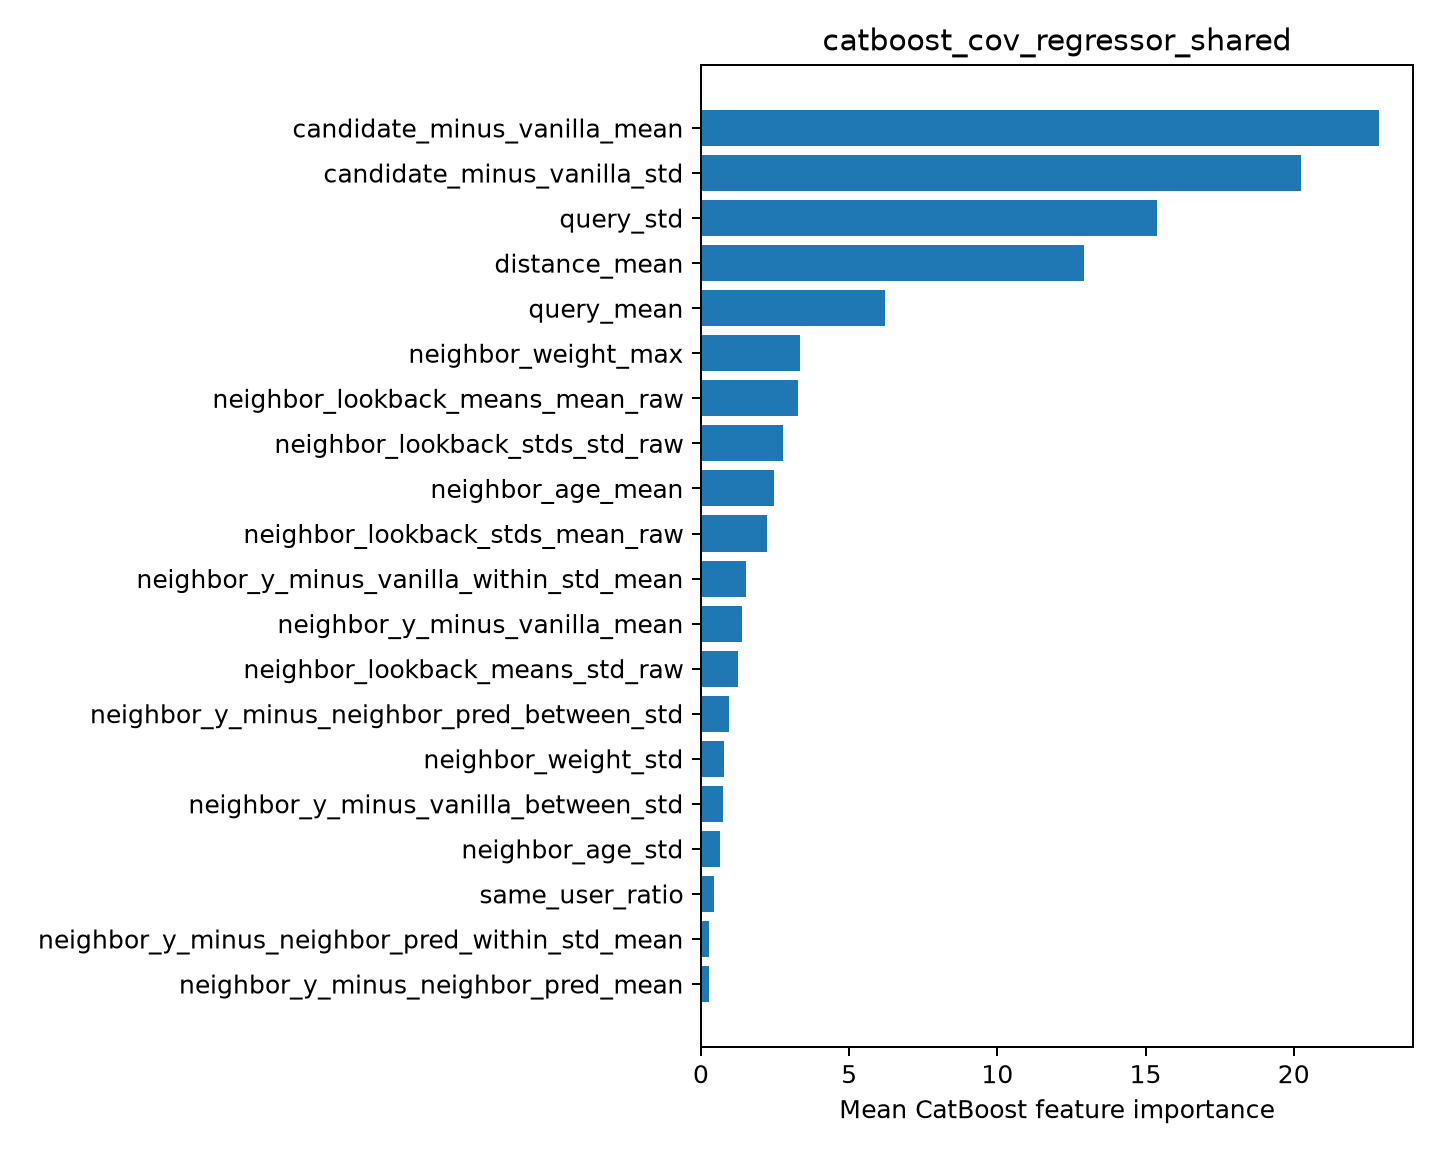

The data file committed next to this chart (first rows):
feature, importance
candidate_minus_vanilla_mean, 22.88
candidate_minus_vanilla_std, 20.24
query_std, 15.39
distance_mean, 12.94
query_mean, 6.223
neighbor_weight_max, 3.353
neighbor_lookback_means_mean_raw, 3.275
neighbor_lookback_stds_std_raw, 2.76
neighbor_age_mean, 2.461
neighbor_lookback_stds_mean_raw, 2.245
neighbor_y_minus_vanilla_within_std_mean, 1.512
neighbor_y_minus_vanilla_mean, 1.396
neighbor_lookback_means_std_raw, 1.248
neighbor_y_minus_neighbor_pred_between_s…, 0.9383
neighbor_weight_std, 0.7912
neighbor_y_minus_vanilla_between_std, 0.7374
neighbor_age_std, 0.6414
same_user_ratio, 0.4242
neighbor_y_minus_neighbor_pred_within_st…, 0.2775
neighbor_y_minus_neighbor_pred_mean, 0.2698
